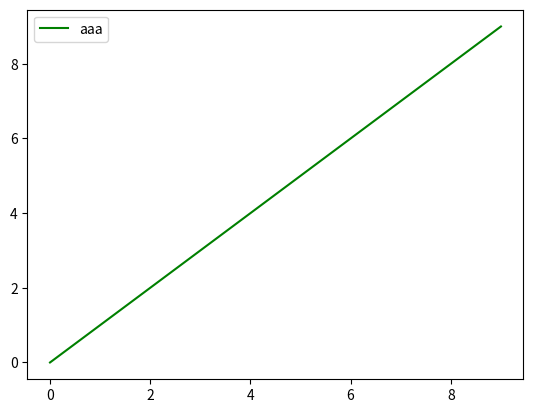

Python code for this plot:
import matplotlib.pyplot as plt

x = [i for i in range(10)]
y = x
plt.plot(x, y, color='green', label='aaa')
plt.legend()
plt.savefig('plt.png')